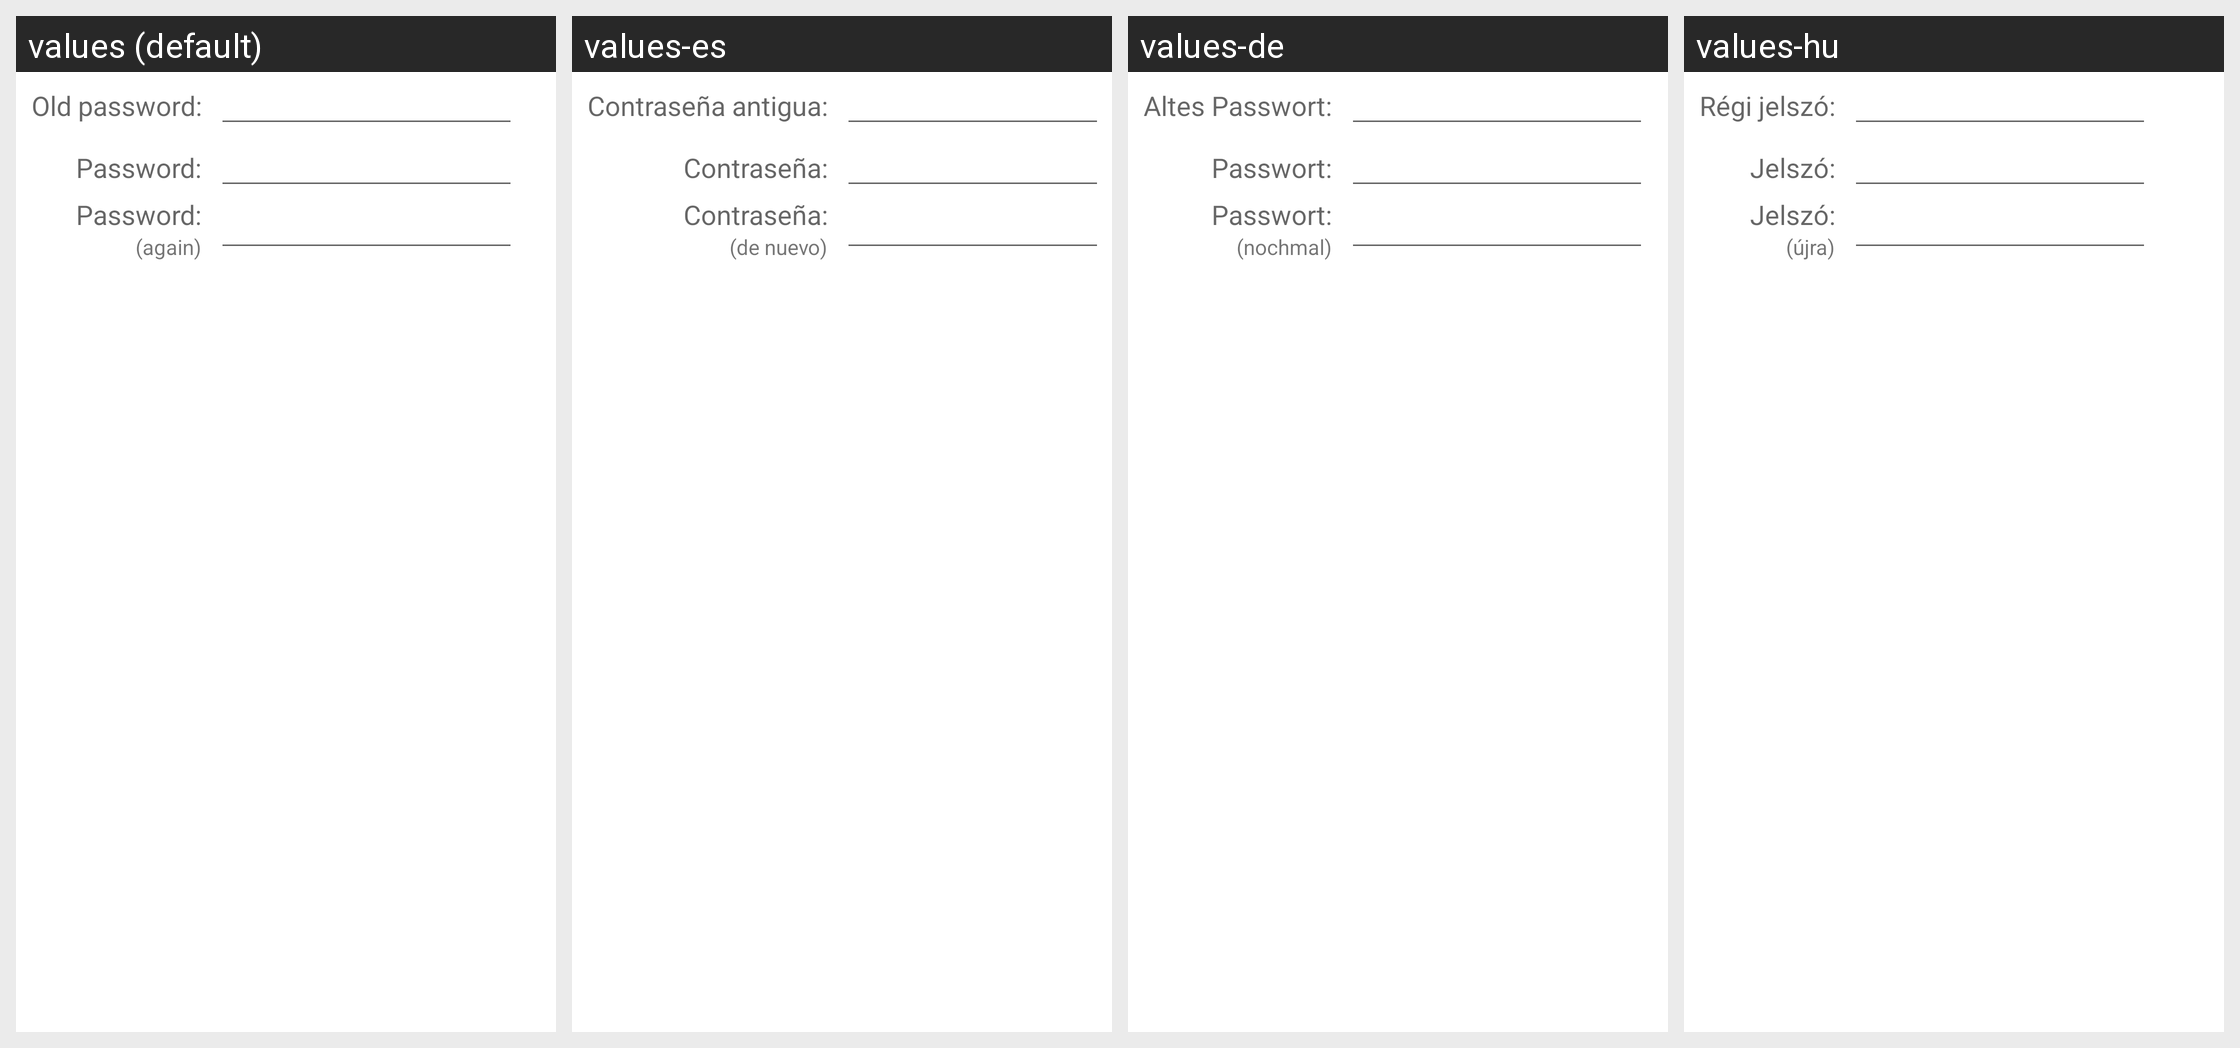

The same Android screen rendered under several of its app's locales, left to right. List the strings drawn on it with the default value and each locale's translation.
Android screen res/layout/dia_changepassword.xml rendered under 4 locales, left to right: values (default), values-es, values-de, values-hu. Device: Nexus 5 (rendered at 1080×1920; each locale shown at half size, 540×960, under a caption strip naming it); theme Theme.MaterialComponents.DayNight.NoActionBar.
Other locales in the repository, not shown: values-af, values-ar, values-be, values-bg, values-ca, values-cs, values-da, values-en-rCA, values-en-rGB, values-eu, values-fi, values-fr, values-gl, values-hr, values-id, values-is, values-it, values-ja, values-ko, values-lt, values-mk, values-nb, values-nl, values-oc, values-pl, values-pt, values-pt-rBR, values-ru, values-sk, values-sl, values-sv, values-tr, values-uk, values-vi, values-zh-rCN, values-zh-rTW.
Strings drawn on this screen, with the default value and each locale's value (text and hints the layout hard-codes, and strings that could not be matched under every locale, appear in the picture but are not listed):

prompt_old_password
  values: Old password:
  values-es: Contraseña antigua:
  values-de: Altes Passwort:
  values-hu: Régi jelszó:

prompt_password
  values: Password:
  values-es: Contraseña:
  values-de: Passwort:
  values-hu: Jelszó:

prompt_again
  values: (again)
  values-es: (de nuevo)
  values-de: (nochmal)
  values-hu: (újra)
